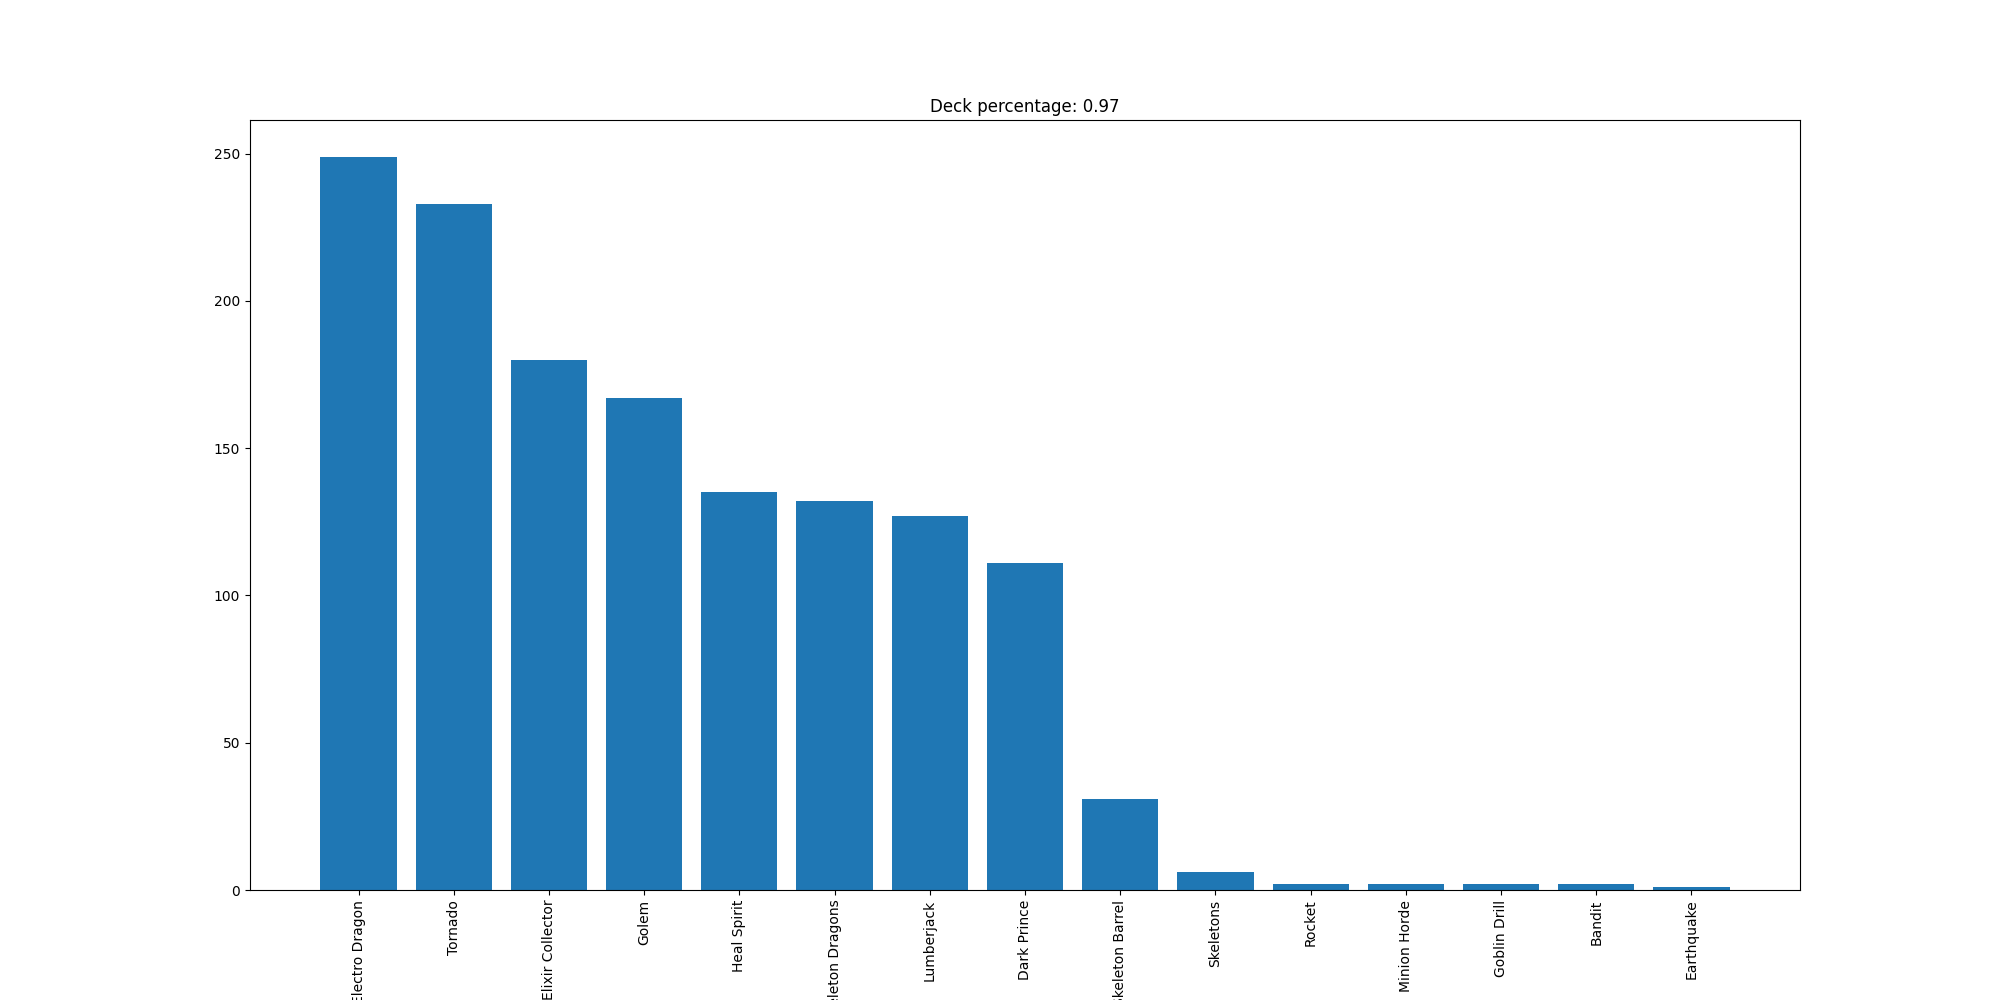

Source data for this figure (header and first rows):
Electro Dragon, 249
Tornado, 233
Elixir Collector, 180
Golem, 167
Heal Spirit, 135
Skeleton Dragons, 132
Lumberjack, 127
Dark Prince, 111
Skeleton Barrel, 31
Skeletons, 6
Rocket, 2
Minion Horde, 2
Goblin Drill, 2
Bandit, 2
Earthquake, 1
